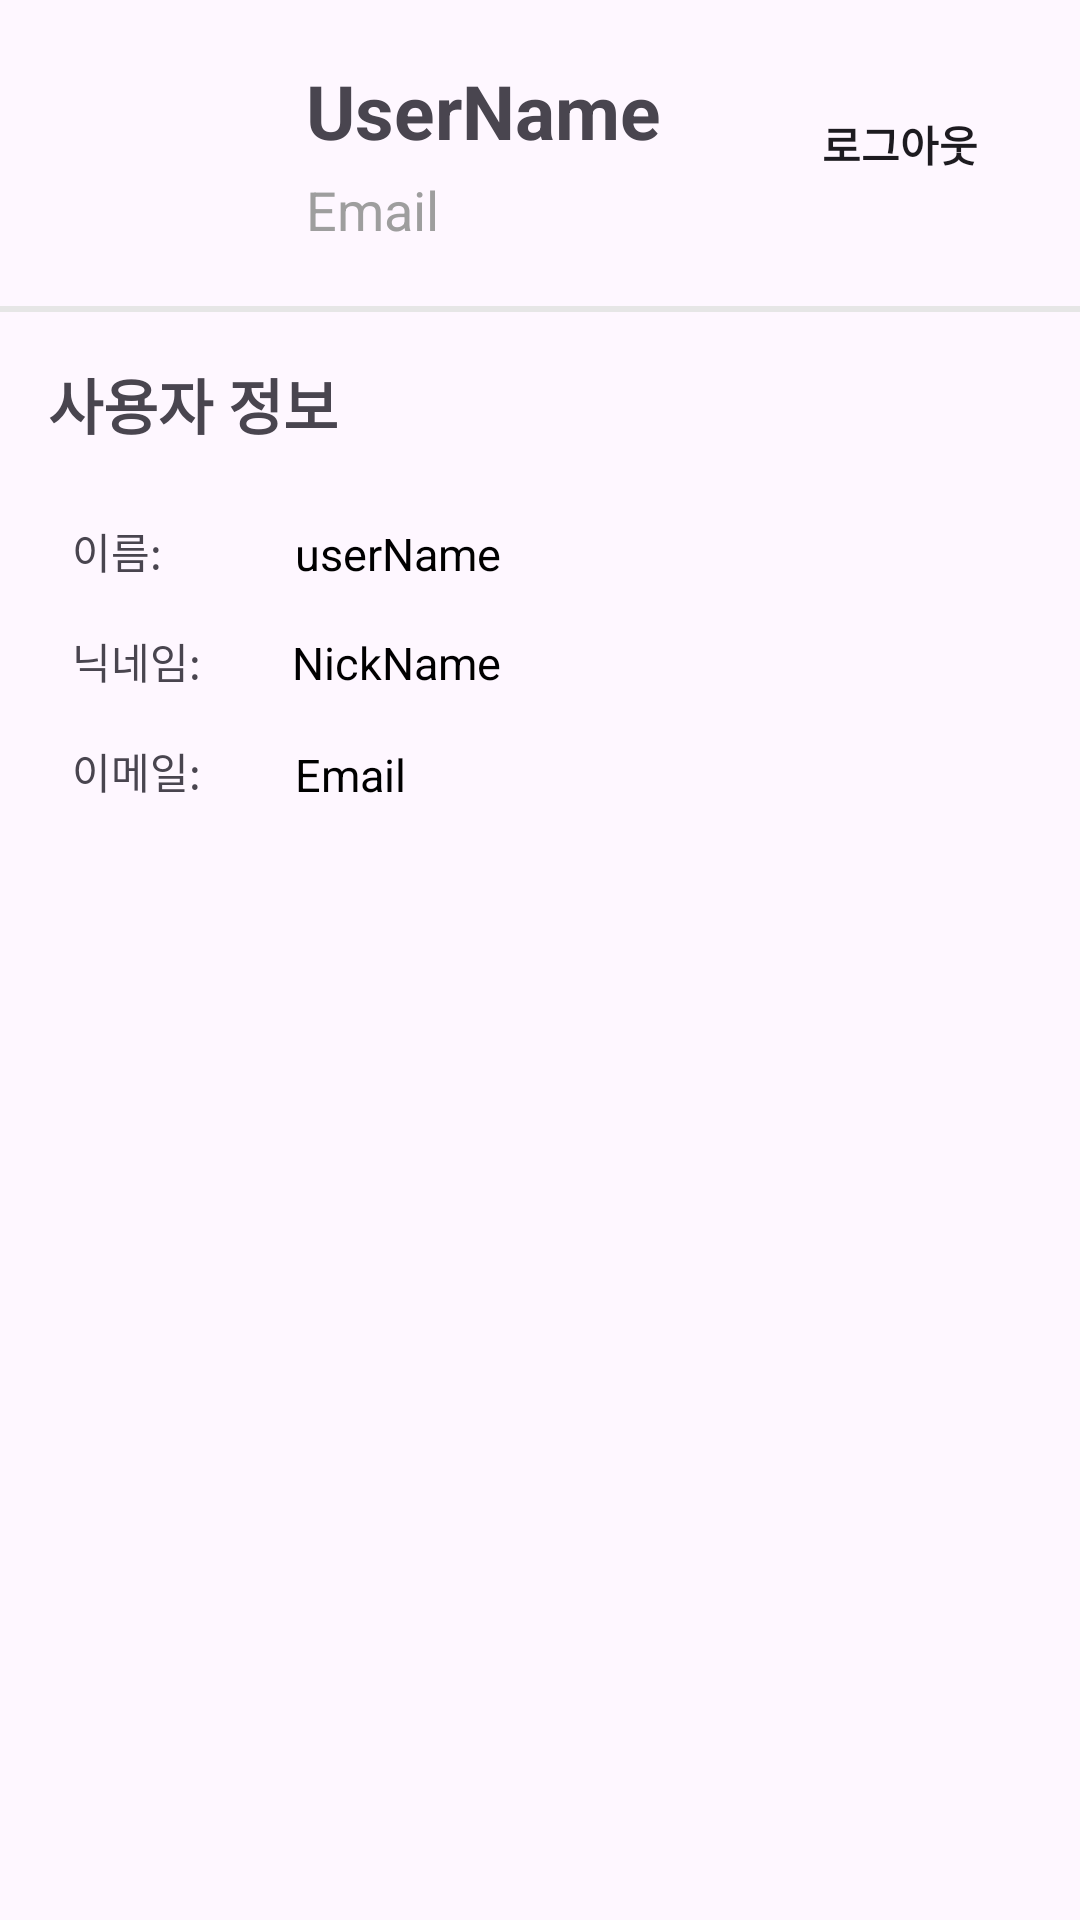

Layout XML and referenced resources for this Android screen:
<!-- AndroidManifest.xml: application theme Theme.Project__ -->
<!-- res/layout/user_fragment.xml -->
<?xml version="1.0" encoding="utf-8"?>
<androidx.constraintlayout.widget.ConstraintLayout xmlns:android="http://schemas.android.com/apk/res/android"
    xmlns:tools="http://schemas.android.com/tools"
    android:layout_width="match_parent"
    android:layout_height="match_parent"
    xmlns:app="http://schemas.android.com/apk/res-auto">


    <androidx.constraintlayout.widget.ConstraintLayout
        android:id="@+id/constraintLayout2"
        android:layout_width="0dp"
        android:layout_height="wrap_content"
        app:layout_constraintEnd_toEndOf="parent"
        app:layout_constraintStart_toStartOf="parent"
        app:layout_constraintTop_toTopOf="parent">

        <android.widget.Button
            android:id="@+id/signout"
            android:layout_width="wrap_content"
            android:layout_height="wrap_content"
            android:layout_marginTop="24dp"
            android:layout_marginEnd="16dp"
            android:background="@drawable/button_design"
            android:text="로그아웃"
            android:textStyle="bold"
            app:layout_constraintEnd_toEndOf="parent"
            app:layout_constraintTop_toTopOf="parent" />

        <TextView
            android:id="@+id/textEmailInfo"
            android:layout_width="0dp"
            android:layout_height="wrap_content"
            android:layout_marginStart="16dp"
            android:layout_marginTop="4dp"
            android:text="Email"
            android:textColor="#9E9E9E"
            android:textSize="18sp"
            app:layout_constraintStart_toEndOf="@+id/imageView"
            app:layout_constraintTop_toBottomOf="@+id/textNickName" />

        <TextView
            android:id="@+id/textNickName"
            android:layout_width="wrap_content"
            android:layout_height="wrap_content"
            android:layout_marginStart="16dp"
            android:layout_marginTop="20dp"
            android:text="UserName"
            android:textSize="25sp"
            android:textStyle="bold"
            app:layout_constraintStart_toEndOf="@+id/imageView"
            app:layout_constraintTop_toTopOf="parent" />

        <ImageView
            android:id="@+id/imageView"
            android:layout_width="70dp"
            android:layout_height="70dp"
            android:layout_marginStart="16dp"
            android:layout_marginTop="16dp"
            android:layout_marginBottom="16dp"
            android:scaleType="centerCrop"
            app:layout_constraintBottom_toBottomOf="parent"
            app:layout_constraintStart_toStartOf="parent"
            app:layout_constraintTop_toTopOf="parent"
            app:srcCompat="@drawable/user" />
    </androidx.constraintlayout.widget.ConstraintLayout>

    <View
        android:id="@+id/line3"
        android:layout_width="match_parent"
        android:layout_height="2dp"
        android:background="#E6E6E6"
        app:layout_constraintEnd_toEndOf="parent"
        app:layout_constraintStart_toStartOf="parent"
        app:layout_constraintTop_toBottomOf="@+id/constraintLayout2" />

    <androidx.constraintlayout.widget.ConstraintLayout
        android:id="@+id/constraintLayout3"
        android:layout_width="0dp"
        android:layout_height="0dp"
        app:layout_constraintBottom_toBottomOf="parent"
        app:layout_constraintEnd_toEndOf="parent"
        app:layout_constraintStart_toStartOf="parent"
        app:layout_constraintTop_toBottomOf="@+id/line3">

        <TextView
            android:id="@+id/textEmailInfo2"
            android:layout_width="0dp"
            android:layout_height="wrap_content"
            android:layout_marginStart="28dp"
            android:layout_marginTop="17dp"
            android:text="Email"
            android:textColor="@color/black"
            android:textSize="15sp"
            app:layout_constraintStart_toEndOf="@+id/email"
            app:layout_constraintTop_toBottomOf="@+id/textNickName2" />

        <TextView
            android:id="@+id/textNickName2"
            android:layout_width="wrap_content"
            android:layout_height="wrap_content"
            android:layout_marginStart="27dp"
            android:layout_marginTop="16dp"
            android:text="NickName"
            android:textColor="@color/black"
            android:textSize="15sp"
            app:layout_constraintStart_toEndOf="@+id/nickname"
            app:layout_constraintTop_toBottomOf="@+id/textUserInfo" />

        <TextView
            android:id="@+id/textInfo"
            android:layout_width="wrap_content"
            android:layout_height="wrap_content"
            android:layout_marginStart="16dp"
            android:layout_marginTop="16dp"
            android:text="사용자 정보"
            android:textStyle="bold"
            android:textSize="20sp"
            app:layout_constraintStart_toStartOf="parent"
            app:layout_constraintTop_toTopOf="parent" />

        <TextView
            android:id="@+id/name"
            android:layout_width="wrap_content"
            android:layout_height="wrap_content"
            android:layout_marginStart="24dp"
            android:layout_marginTop="24dp"
            android:text="이름: "
            app:layout_constraintStart_toStartOf="parent"
            app:layout_constraintTop_toBottomOf="@+id/textInfo" />

        <TextView
            android:id="@+id/nickname"
            android:layout_width="wrap_content"
            android:layout_height="wrap_content"
            android:layout_marginStart="24dp"
            android:layout_marginTop="16dp"
            android:text="닉네임: "
            app:layout_constraintStart_toStartOf="parent"
            app:layout_constraintTop_toBottomOf="@+id/name" />

        <TextView
            android:id="@+id/email"
            android:layout_width="wrap_content"
            android:layout_height="wrap_content"
            android:layout_marginStart="24dp"
            android:layout_marginTop="16dp"
            android:text="이메일: "
            app:layout_constraintStart_toStartOf="parent"
            app:layout_constraintTop_toBottomOf="@+id/nickname" />

        <TextView
            android:id="@+id/textUserInfo"
            android:layout_width="wrap_content"
            android:layout_height="wrap_content"
            android:layout_marginStart="41dp"
            android:layout_marginTop="25dp"
            android:text="userName"
            android:textColor="@color/black"
            android:textSize="15sp"
            app:layout_constraintStart_toEndOf="@+id/name"
            app:layout_constraintTop_toBottomOf="@+id/textInfo" />

    </androidx.constraintlayout.widget.ConstraintLayout>

</androidx.constraintlayout.widget.ConstraintLayout>
<!-- resources referenced by this layout -->
<resources>
  <style name="Theme.Project__" parent="Base.Theme.Project__" />
  <style name="Base.Theme.Project__" parent="Theme.Material3.DayNight.NoActionBar">
          
          
      </style>
  <!-- not gathered from this repository: default colours our renderer supplied (Android Studio template values) -->
  <color name="black">#FF000000</color>
</resources>
